pico-8 play session: mixed d-pad (fixed 12-tick cycle)

[t = 2 s] mixed d-pad (1.2s cycle ×~1): → ← ↑ ↓ + 🅾/❎ taps, ~2s
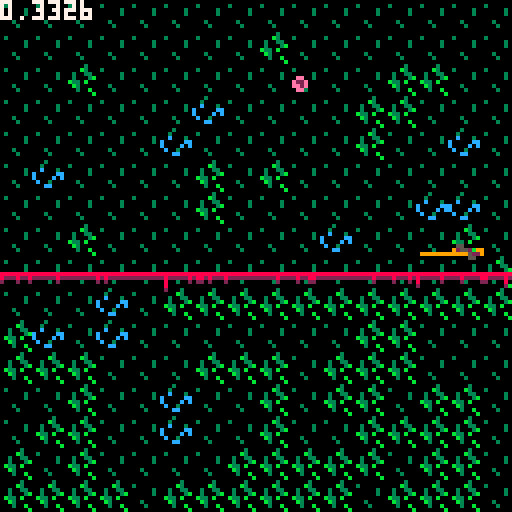
[t = 4 s] mixed d-pad (1.2s cycle ×~3): → ← ↑ ↓ + 🅾/❎ taps, ~4s
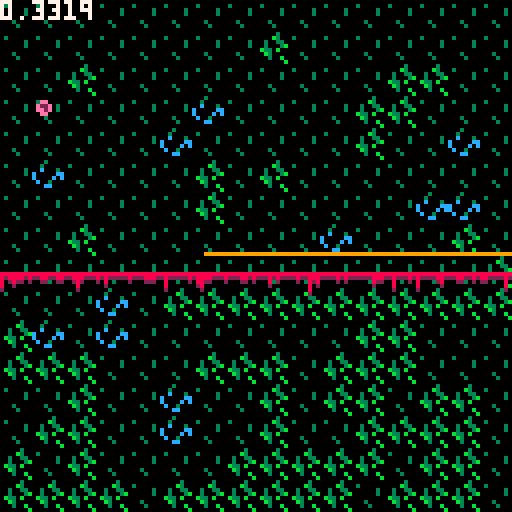
[t = 8 s] mixed d-pad (1.2s cycle ×~6): → ← ↑ ↓ + 🅾/❎ taps, ~8s
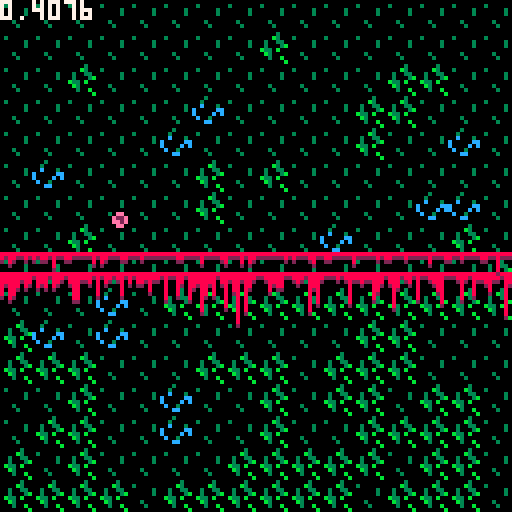

pico-8 cartridge
version 29
__lua__
-- constants
const707 = 0.707

--hack
xs,xe = 64,64

deb_t = -1
deb_b = -1

playing = 0

function _init()
  t = 0
  p_ani={33,49,34,50}
  
  -- player object
  p={}
  p.x = 64 -- player x position
  p.y = 64 -- player y position
  p.vel = 1
  p.isvert = false -- player orientation is vertical
  
  -- enemies
  enms={}
  local e1={}
  e1.x = flr(rnd(128))
  e1.y = flr(rnd(128))
  e1.xv = rnd(2)
  e1.yv = e1.xv
  e1.type = 0
  e1.ct = 0
  e1.cb = 127
  e1.cl = 0
  e1.cr = 127
  enms[1]=e1
  
  local e2={}
  e2.x = flr(rnd(128))
  e2.y = flr(rnd(128))
  e2.xv = rnd(2)
  e2.yv = e2.xv
  e2.type = 1
  e2.ct = 0
  e2.cb = 127
  e2.cl = 0
  e2.cr = 127
  -- enms[2]=e2
  
  -- laser lines
  llines = {} -- "finished" lines
  tlines = {} -- lines in progress ("shooting")
  
  tp = {}
  tstart = {}
  tend = {}
  tlines = {}

  -- laser object
  laser={}
  laser.shoot=false
  laser.x = 0
  laser.y = 0

  
   particles = {}
  
  _updt = update_start
  _draw = draw_start
  
  -- sprites
  f = 0
  
  music(0)
  
end

function _update60()
  t+=1
  _updt()
end

function _draw()
  _draw();
end



function update_start()
  if (btnp(🅾️)) then
    cls()
    _updt = update_play
    _draw = draw_play
    particles = {}
  end
  
    xs-=1
    xe+=1
end

function draw_start()
  cls()
  local rndx = flr(rnd(1.01)) * 10
  local rndy = flr(rnd(1.01)) * 10
  print("brk", 10+rnd(1.9)+rndx, 10 + rndy, 8)
  print("brk", 11+rnd(2)+ rndx, 11+rnd(1.1)+ rndy, 9)
  print("🐱,♪ and 😐 by jmars, 2020", 15+rndx, 21+ rndy, 9)
  
  spr(getframe(p_ani), 64, 64)
   
  line(xs,32+rndy,xe,32+rndy,9)
  line(xs/2,33+rndy,xe/2,33+rndy,10)
  line(xs/1.1,34+rndy,xe/1.1,34+rndy,8)

  
  print("♥how to play♥", 10+rndx, 48+rndy, 6)
  print("press 'c' to start", 10+rndx, 56+rndy, 6)
  print("♥controls♥", 10+rndx, 72+rndy, 6)
  print("c...turn", 10+rndx, 80+rndy, 6)
  print("v...shoot", 10+rndx, 88+rndy, 6)
  print("➡️⬆️⬇️⬅️...move", 10+rndx, 96+rndy, 6)
end


function update_play()

	if playing == 0 then
		music(1)
		playing = 1
	end
  
 -- player input
  handleinput()
  
  
  if laser.shoot then
    local top = 0
    local bot = 127
    local left = 0
    local right = 127
    if p.isvert then
      -- search for other lines!
      for l in all(llines) do
        if l[5] == "h" then
          if (l[2] > top and l[2] < laser.y and l[1] < laser.x and l[3] > laser.x) top = l[2]
          if (l[2] < bot and l[2] > laser.y and l[1] < laser.x and l[3] > laser.x) bot = l[2]
        end
      end
      add(tlines,{laser.x, top, laser.x, bot, "v", 1, p.y})
    else
      for l in all(llines) do
        if l[5] == "v" then
          if (l[1] > left and l[1] < laser.x and l[2] < laser.y and l[4] > laser.y) left = l[1]
          if (l[1] < right and l[1] > laser.x and l[2] < laser.y and l[4] > laser.y) right = l[1]
        end
      end
      add(tlines,{left, laser.y, right, laser.y, "h", 1, p.x})   
         
    end
    sfx(1)
    laser.shoot = false
  end

  
  
  -- update enemy positions [OK]
  for e in all(enms) do
    e.x += e.xv
    e.y += e.yv
  end
  
  -- update collision boundaries
  for e in all(enms) do
    -- cool lasers
    for l in all(llines) do
      if l[5] == "h" then
        if (e.y > l[2] and e.y < e.cb and l[2] > e.ct) then
          e.ct = l[2] 
        end
        if (e.y > e.ct and e.y < l[2] and l[2] < e.cb) then 
          e.cb = l[2]
        end
      end
    end  
    -- -- hot lasers 
    -- for l in all(tlines) do
      -- if l[5] == "h" then
        -- if (e.y > l[2] and e.y < e.cb and l[2] > e.ct) then
          -- e.ct = l[2]
        -- end
        -- if (e.y > e.ct and e.y < l[2] and l[2] < e.cb) then 
          -- e.cb = l[2] 
        -- end
      -- end
    -- end  
    
    -- cool lasers
    for l in all(llines) do
      if l[5] == "v" then
        if (e.x > l[1] and e.x < e.cr and l[1] > e.cl) then
          e.cl = l[1]
        end
        if (e.x > e.cl and e.x < l[1] and l[1] < e.cr) then 
          e.cr = l[1] 
        end
      end
    end
    -- -- hot lasers
    -- for l in all(tlines) do
      -- if l[5] == "v" then
        -- if (e.x > l[1] and e.x < e.cr and l[1] > e.cl) then
          -- e.cl = l[1]
        -- end
        -- if (e.x > e.cl and e.x < l[1] and l[1] < e.cr) then 
          -- e.cr = l[1] 
        -- end
      -- end
    -- end
  end

  ct = 0
  for e in all(enms) do
    --enemy collision with wall or cool laser (horicontal)
    if e.x < e.cl or e.x > e.cr then
      e.xv = -e.xv
        sfx(0)
    end
    
    --enemy collision with wall or cool laser (vertical)
    if e.y < e.ct or e.y > e.cb then
      e.yv = -e.yv
        sfx(0)
    end
    
    -- enemy collision with hot laser 
    for l in all(tlines) do
      if l[5] == "h" then
      
      elseif l[5] == "v" then
        
        if (e.xv < 0) then
          -- e is moving left
          if (e.x < l[1] and e.y > l[2] and e.y < l[4]) then
            -- collision!!
            sfx(4)
            -- del(tlines, l)
          end
        else
          -- e is moving right
          if (e.x > l[1] and e.y > l[2] and e.y < l[4]) then
            -- collision!!
            sfx(4)
            -- del(tlines, l)
          end
        end
        
      end
    end
    
     -- winning condition: area is small enough
    if ((e.cr - e.cl)*(e.cb - e.ct) < 512) then
      ct +=1
    end
  end
  
  -- -- winning condition: area is small enough
  -- ct = 0
  -- for e in all(enms) do
    -- if ((e.cr - e.cl)*(e.cb - e.ct) < 512) then
      -- ct +=1
    -- end
  -- end
  if ct == #enms then
    -- we only reach this line if all conditions were true
    _updt = update_won
   _draw = draw_won
  end
 
  -- update particle
  for par in all(particles) do
    blood = 2*rnd(128+par.l);
    par.l += flr(blood/(255+par.l/1.1))
  end
end


function getframe(ani)
  return ani[flr(t/15)%#ani+1]
end

function draw_play()
  cls()
  
  if (rnd(256) < #llines*2) then
    map(16+rnd(2),0+rnd(1.0001),0,0,16,16)
    sfx(4)
  else
    map(0,0,0,0,16,16)
  end
  --map()

  for e in all(enms) do
    spr(p_ani[e.type+1], e.x-4, e.y-4)
  end
  
  -- THIS IS BULLSHIT :( [animation not implemented yet -> "f"]
  if (p.isvert == true) then 
    spr(1+f,p.x,p.y)
  else 
    spr(17+f,p.x,p.y)
  end

  -- draw temp. lines
  for l in all(tlines) do 
    deltas = l[7] - l[6];
    deltae = l[7] + l[6];
    
    if l[5] == "h" then
      if (deltas < l[1]) deltas = l[1] -- x "h"
      if (deltae > l[3]) deltae = l[3] -- x "h"
      line(deltas,l[2],deltae,l[4],9)
      --sfx(5)
      -- hack: increase line length
      l[6] += 0.8
      if (deltas == l[1] and deltae == l[3]) then
        add(llines,{l[1], l[2], l[3], l[4], l[5]})
        del(tlines, l)
        -- create particles
        create_blood(l[1], l[3], l[2])
      end
    else
      if (deltas < l[2]) deltas = l[2] -- y "v"
      if (deltae > l[4]) deltae = l[4] -- y "v"
      line(l[1],deltas,l[3],deltae,9)
      --sfx(5)
      -- hack: increase line length
      l[6] += 0.8
      if (deltas == l[2] and deltae == l[4]) then
        add(llines,{l[1], l[2], l[3], l[4], l[5]})
        del(tlines, l)
      end
    end
  end
  
  -- draw finished lines  
  for l in all(llines) do
    line(l[1],l[2],l[3],l[4],2)
  end
  
    -- draw particles
    draw_blood()
    
  print(stat(1),0,0,7)
end

function create_blood(xs, xe, y)
  for idx = xs,xe do
    local par = {x = 0, y=0, l=0}
    par.x = idx
    par.y = y
    par.l = 0.1
    add(particles, par);
  end
end

function draw_blood()
  for par in all(particles) do
    if (pget(par.x, par.y+1) != 8) pset(par.x, par.y+1 + par.l, 2)
    line(par.x, par.y, par.x, par.y + par.l, 8)
  end
end

function update_won()
  if (btnp(🅾️)) then
    _init()
    _updt = update_start
    _draw = draw_start
  end
end


function draw_won()
  rectfill(0,0,64,24,8)
  print("suck-sess", 10, 10, flr(rnd(16)))
  print("suck-sess", 11, 11, flr(rnd(2)))
  music(-1)
  
  rectfill(11,69,120,123,1)
  print("this game should make people", 12, 73, 15)
  print(" feel uneasy.",12,81,15)
  print("do you feel uneasy!?", 14, 85, 8+flr(rnd(8)))
  print("do you feel uneasy!?", 32, 116, 1+flr(rnd(8)))
  print("do you feel uneasy!?", 90, 100, 3+flr(rnd(8)))
end


function handleinput()
  -- default input: no movement
  local ix, iy = 0, 0

  -- controls
  if (btn(⬅️)) ix = -1
	if (btn(➡️)) ix = 1
	if (btn(⬆️)) iy = -1
	if (btn(⬇️)) iy = 1
  
  -- normalize movement!
  if (ix != 0 and iy != 0) then
    ix *= const707 -- /sqrt(2)
    iy *= const707
  end
  -- apply velocity
  p.x += ix * p.vel
  p.y += iy * p.vel
  
  if (btnp(🅾️)) then
    p.isvert = not p.isvert
  end
  
  if (btnp(❎)) then
    if #tlines == 0 then
      laser.x = p.x+4
      laser.y = p.y+4
      laser.shoot = true
    else
      -- TODO: play sound
    end
  end
end
__gfx__
0000000000099000009aa900000000000000000000000000dddddddd0000000000000000000000000000000000000000a0000000000000000000000000000000
000000000009200000092000000000000000000000000000dddddddd0000000000000000000000000000000003000000a0000000000000000000000000000000
007007000000250000002600000000000000000000000000dddddddd0000000000000000000000000000000000000030a0000000000000000000000000000000
000770000002550000026600000000000000000000000000dddddddd0000000000000000000000000000000000000030a0000000000000000000000000000000
000770000005500000066000000000000000000000000000dddddddd0000000000000000000000000000000000000000a0000000000000000000000000000000
007007000055200000662000000000000000000000000000dddddddd0000000000000000000000000000000000030000a0000000000000000000000000000000
000000000052900000529000000000000000000000000000dddddddd0000000000000000000000000000000000003000a0000000000000000000000000000000
0000000000099000009aa900000000000000000000000000dddddddd0000000000000000000000000000000000000000a0000000000000000000000000000000
00000000000000000000000000000000000000000000000000056666660000000000000000000000000000000000030000030000000000000000000000000000
00000000000000000000000000000000000000000000000005666666667700000000000000000000000000000000b30000300000000000000000000000000000
00000000055000009550000900000000000000000000000056666666666670000000000000000000000000000030033000c00030000000000000000000000000
0000000092552099a266209a00000000000000000000000566556666655667000000000000000000000000000030003bc00000cc000000000000000000000000
0000000099255229a926622a00000000000000000000000565556666555667000000000000000000000000000b330b00c0000c0c000000000000000000000000
000000000000550090006609000000000000000000000005656826665682670000000000000000000000000000b300000c003000000000000000000000000000
0000000000000000000000000000000000000000000000066588266658826700000000000000000000000000000300b0000cc000000000000000000000000000
00000000000000000000000000000000000000000000000666226766622667000000000000000000000000000000000b00000000000000000000000000000000
00000000000000000000000000000000000000000000000666665766666666000000000000000000000000000000038600000000000000000000000000000000
00000000000000000000000000000000000000000000000666657666666666000000000000000000000000000000b38600000000000000000000000000000000
00000000000ee0000000e000000000000000000000000000666657666666600000000000000000000000000000300386ccccc000000000000000000000000000
0000000000e22e00000e2e00000000000000000000000000066666666666000000000000000000000000000000300086cccccc00000000000000000000000000
0000000000ee2e000000e00000000000000000000000000000067676760000000000000000000000000000000b330b86cccccccc000000000000000000000000
00000000000ee00000000000000000000000000000000000000878787600000000000000000000000000000000b3008688888888800000000000000000000000
00000000000000000000000000000000000000000000000000087878760000000000000000000000000000000003008622222222000000000000000000000000
00000000000000000000000000000000000000000000000000085858560000000000000000000000000000000000008600000000000000000000000000000000
00000000000000000000000000000000000000000000000000000000000000000000000000000000000000000000000000000000000000000000000000000000
00000000000000000006500000000000000000000000000000000000000000000000000000000000000000000000000000000000000000000000000000000000
00000000000400000054640000000000000000000000000000000000000000000000000000000000000000000000000000000000000000000000000000000000
00000000000494000665455000000000000000000000000000000000000000000000000000000000000000000000000000000000000000000000000000000000
00000000004940000646564000000000000000000000000000000000000000000000000000000000000000000000000000000000000000000000000000000000
00000000000040000054650000000000000000000000000000000000000000000000000000000000000000000000000000000000000000000000000000000000
00000000000000000006400000000000000000000000000000000000000000000000000000000000000000000000000000000000000000000000000000000000
__map__
0b0b0b0b0b0b0b0b0b0b0b0b0b0b0b0b0b0b0b0b0b2b0b0b0b0b0b0b0b0b0b0b000000000000000000000000000000000000000000000000000000000000000000000000000000000000000000000000000000000000000000000000000000000000000000000000000000000000000000000000000000000000000000000000
0b0b0b0b0b0b0b0b1b0b0b0b0b0b0b0b0b0b0b0b0b2b030b0b0b0b0b0b0b0b0b000000000000000000000000000000000000000000000000000000000000000000000000000000000000000000000000000000000000000000000000000000000000000000000000000000000000000000000000000000000000000000000000
0b0b1b0b0b0b0b0b0b0b0b0b1b1b0b0b0b0b030b0b2b0303030303030303031b050000000000000000000000000000000000000000000000000000000000000000000000000000000000000000000000000000000000000000000000000000000000000000000000000000000000000000000000000000000000000000000000
0b0b0b0b0b0b1c0b0b0b0b1b1b0b0b0b0b0b0303032b0303030b030303030303050000000000000000000000000000000000000000000000000000000000000000000000000000000000000000000000000000000000000000000000000000000000000000000000000000000000000000000000000000000000000000000000
0b0b0b0b0b1c0b0b0b0b0b1b0b0b1c0b0b0b03030b2b030b0303030303030303050000000000000000000000000000000000000000000000000000000000000000000000000000000000000000000000000000000000000000000000000000000000000000000000000000000000000000000000000000000000000000000000
0b1c0b0b0b0b1b0b1b0b0b0b0b0b0b0b0b0b030b032b03030303031617030303050000000000000000000000000000000000000000000000000000000000000000000000000000000000000000000000000000000000000000000000000000000000000000000000000000000000000000000000000000000000000000000000
0b0b0b0b0b0b1b0b0b0b0b0b0b1c1c0b0b0b0303032b03030303032627030303050000000000000000000000000000000000000000000000000000000000000000000000000000000000000000000000000000000000000000000000000000000000000000000000000000000000000000000000000000000000000000000000
0b0b1b0b0b0b0b0b0b0b1c0b0b0b1b0b0b0b0303032b03030b030303030303030b0000000000000000000000000000000000000000000000000000000000000000000000000000000000000000000000000000000000000000000000000000000000000000000000000000000000000000000000000000000000000000000000
0b0b0b0b0b0b0b0b0b0b0b0b0b0b0b1b0b0b030b032b030303030303030303030b0000000000000000000000000000000000000000000000000000000000000000000000000000000000000000000000000000000000000000000000000000000000000000000000000000000000000000000000000000000000000000000000
0b0b0b1c0b1b1b1b1b1b1b1b1b1b1b1b0b0b0303032b0303161703030b0303030b0000000000000000000000000000000000000000000000000000000000000000000000000000000000000000000000000000000000000000000000000000000000000000000000000000000000000000000000000000000000000000000000
1b1c0b1c0b0b0b0b0b0b0b1b1b0b0b0b0b0b030b032b03032627030b030303030b0000000000000000000000000000000000000000000000000000000000000000000000000000000000000000000000000000000000000000000000000000000000000000000000000000000000000000000000000000000000000000000000
1b1b1b0b0b0b1b1b1b0b1b1b1b0b0b0b0b0b03030b2b03030303030303030303000000000000000000000000000000000000000000000000000000000000000000000000000000000000000000000000000000000000000000000000000000000000000000000000000000000000000000000000000000000000000000000000
0b0b1b0b0b1c0b0b1b0b1b1b0b1b1b0b0b0b0303032b030303030b030303030b000000000000000000000000000000000000000000000000000000000000000000000000000000000000000000000000000000000000000000000000000000000000000000000000000000000000000000000000000000000000000000000000
0b1b1b0b0b1c0b0b1b0b0b1b1b1b1b0b0b0b2c2c2c2b2c2c2c03030303030303000000000000000000000000000000000000000000000000000000000000000000000000000000000000000000000000000000000000000000000000000000000000000000000000000000000000000000000000000000000000000000000000
1b0b1b0b0b0b0b1b1b1b1b1b0b1b1b0b0b0b0303032b0303030303031617030b000000000000000000000000000000000000000000000000000000000000000000000000000000000000000000000000000000000000000000000000000000000000000000000000000000000000000000000000000000000000000000000000
1b1b1b1b0b1b1b1b1b1b1b0b1b1b1b0b0b0b0303032b03030303030326270303000b00000000000000000000000000000000000000000000000000000000000000000000000000000000000000000000000000000000000000000000000000000000000000000000000000000000000000000000000000000000000000000000
1b1b1b1b1b0b0b1b1b1b1b0b1b1b1b1b0b0b030b032b030303030303030303030b0b00000000000000000000000000000000000000000000000000000000000000000000000000000000000000000000000000000000000000000000000000000000000000000000000000000000000000000000000000000000000000000000
1b1b1b1b1b1b1b1b1b1b1b1b1b1b1b1b1b0b030b032b030303030b0b03030303000000000000000000000000000000000000000000000000000000000000000000000000000000000000000000000000000000000000000000000000000000000000000000000000000000000000000000000000000000000000000000000000
000000000000000000000000000000000500000000000005000b0b00050b000b000000000000000000000000000000000000000000000000000000000000000000000000000000000000000000000000000000000000000000000000000000000000000000000000000000000000000000000000000000000000000000000000
